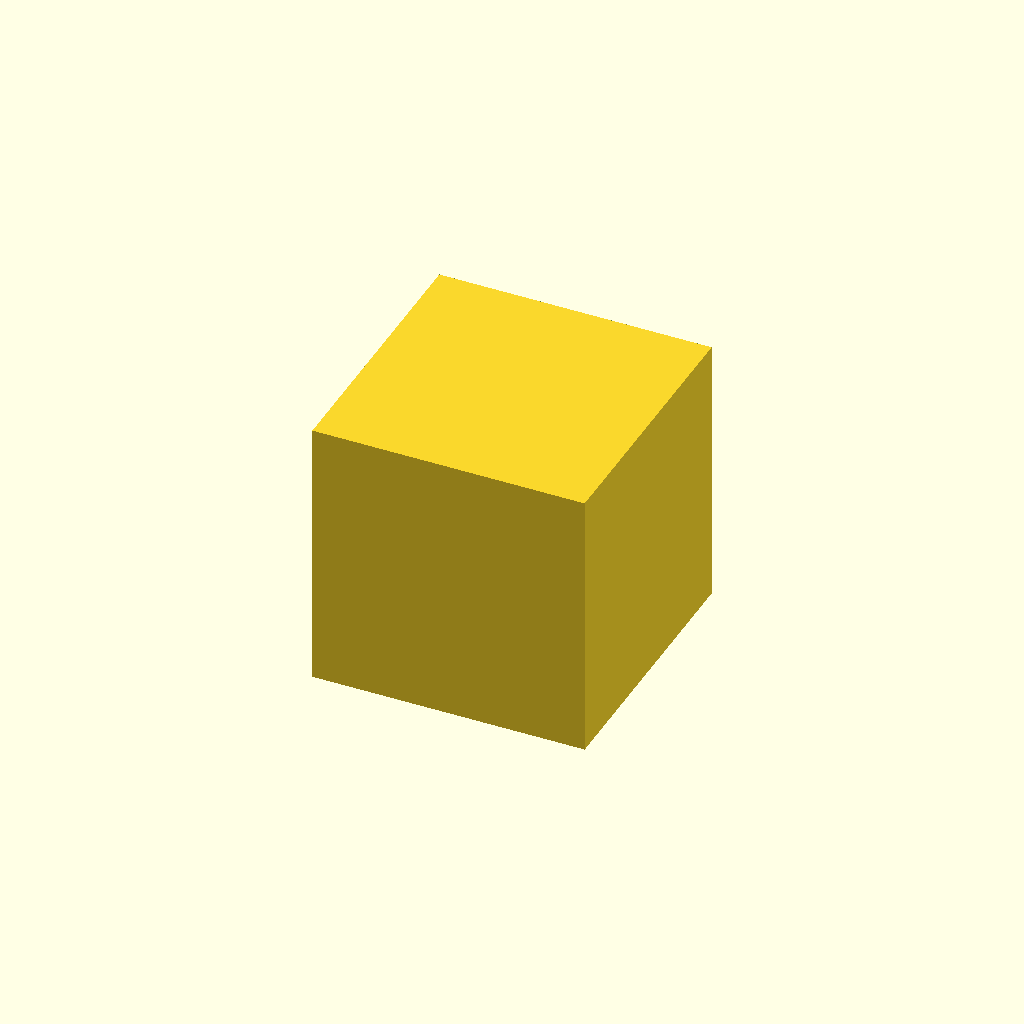
Cell 1 — every parameter at its default value.
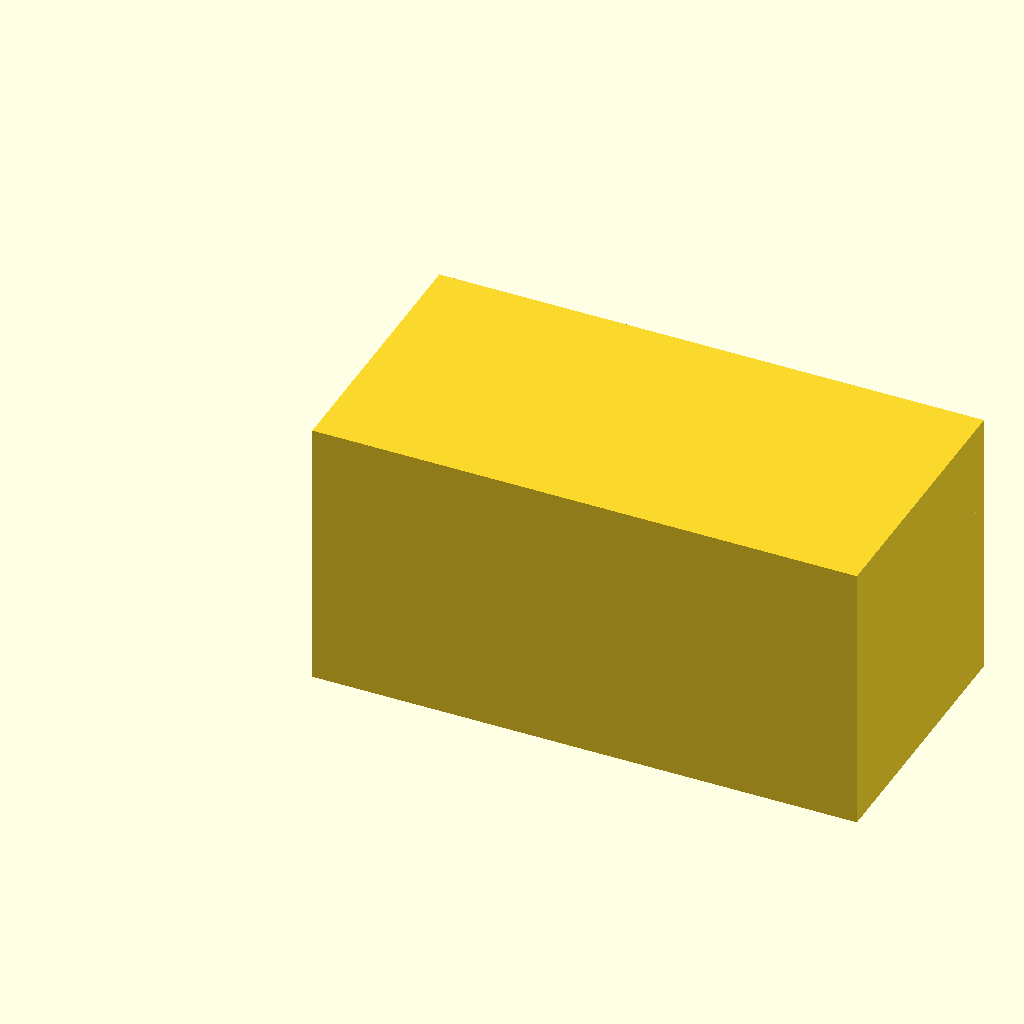
Cell 2: the same model with block_width = 60.
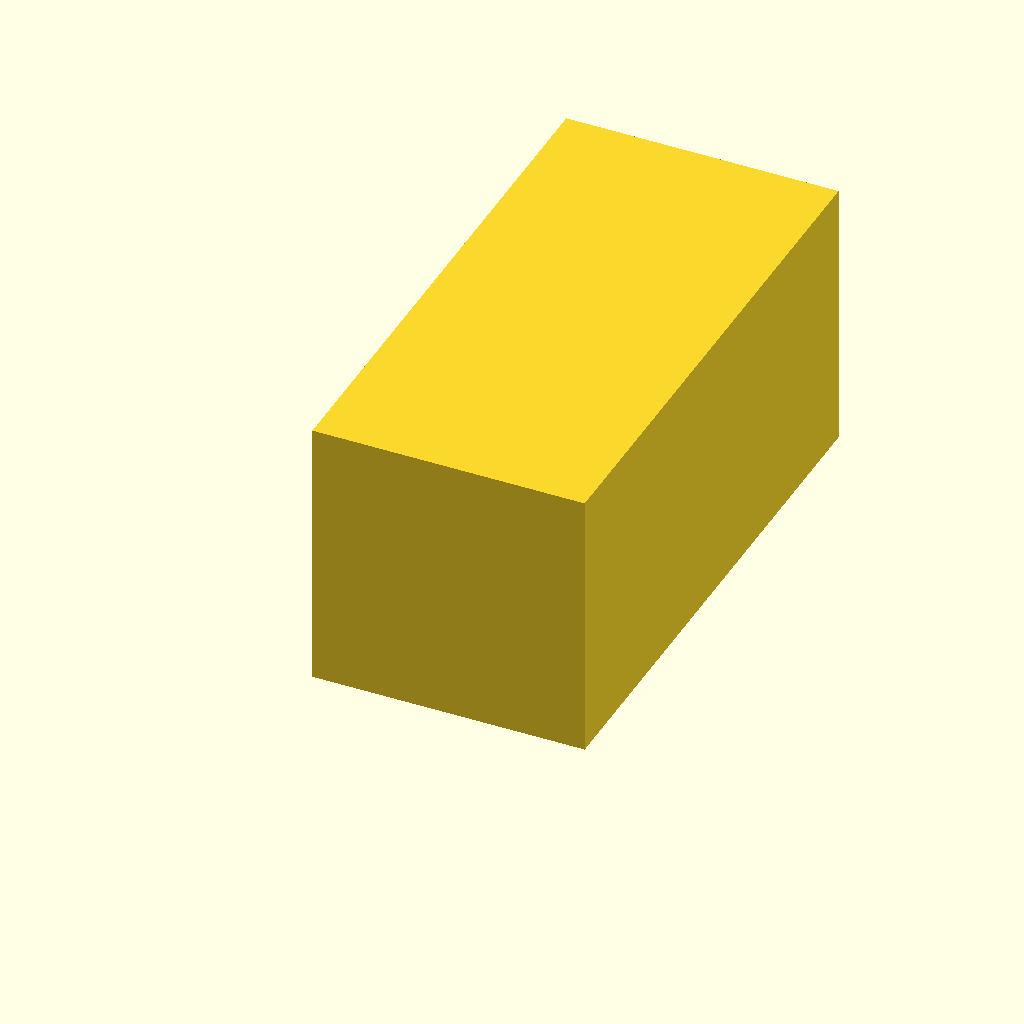
Cell 3: the same model with block_depth = 60.
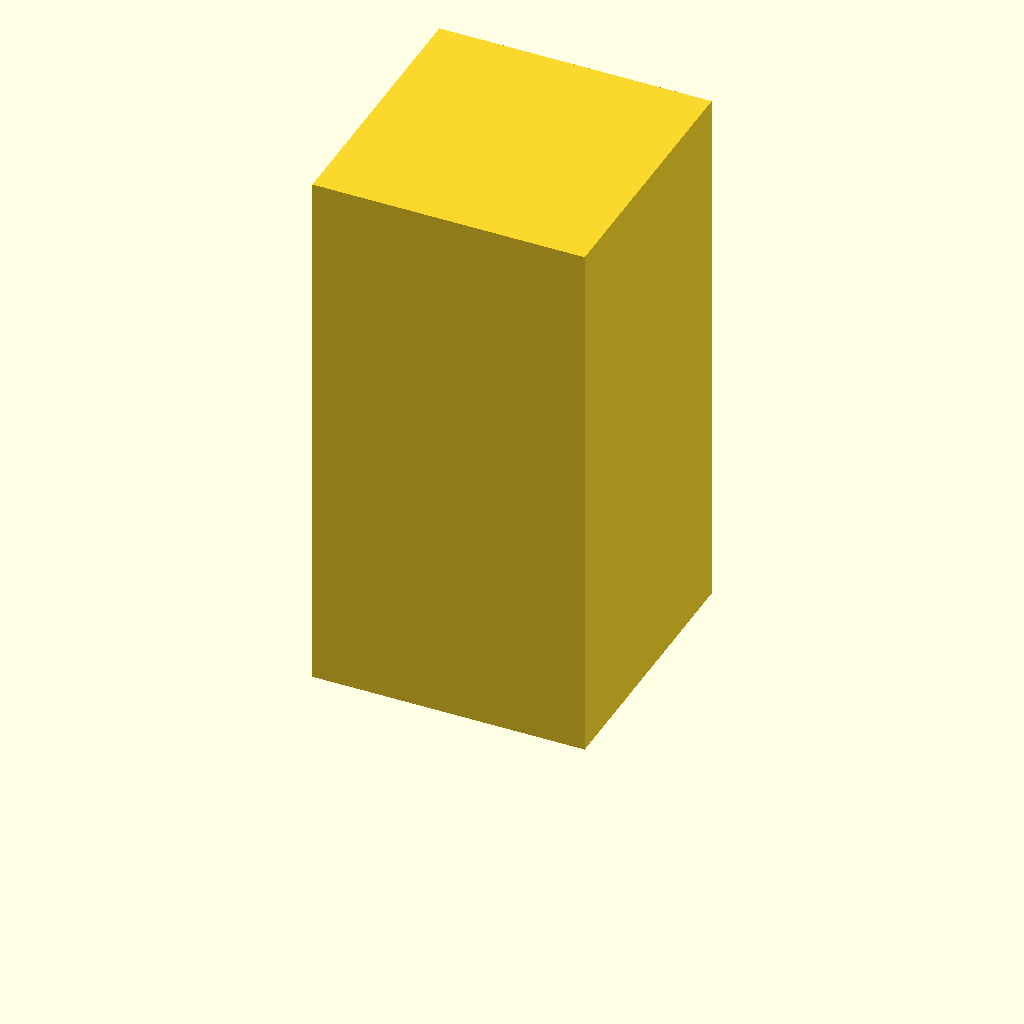
Cell 4: block_height = 60 (everything else at default).
All cells are drawn from one camera (rotation 55°, 0°, 25°, orthographic, colour scheme Cornfield), so only the parameter changes between them.
The OpenSCAD source (deepcad_8037/0027/00272865/output_2/00272865.scad):

// Parameters for the step block
block_width = 30;  // Width of the block
block_depth = 30;  // Depth of the block
block_height = 30; // Total height of the block

step_depth = 10;   // Depth of each step
step_height = 10;  // Height of each step

// Function to create the step block
module step_block() {
    // Base block
    cube([block_width, block_depth, block_height]);

    // Subtract steps
    difference() {
        // Full block
        cube([block_width, block_depth, block_height]);

        // Step 1
        translate([0, block_depth - step_depth, block_height - step_height])
            cube([block_width, step_depth, step_height]);

        // Step 2
        translate([0, block_depth - 2 * step_depth, block_height - 2 * step_height])
            cube([block_width, step_depth, step_height]);

        // Step 3
        translate([0, block_depth - 3 * step_depth, block_height - 3 * step_height])
            cube([block_width, step_depth, step_height]);
    }
}

// Render the step block
step_block();
Customizer parameters (derived from the source; name, type, default, range or options):
block_width: number, default 30
block_depth: number, default 30
block_height: number, default 30
step_depth: number, default 10
step_height: number, default 10
